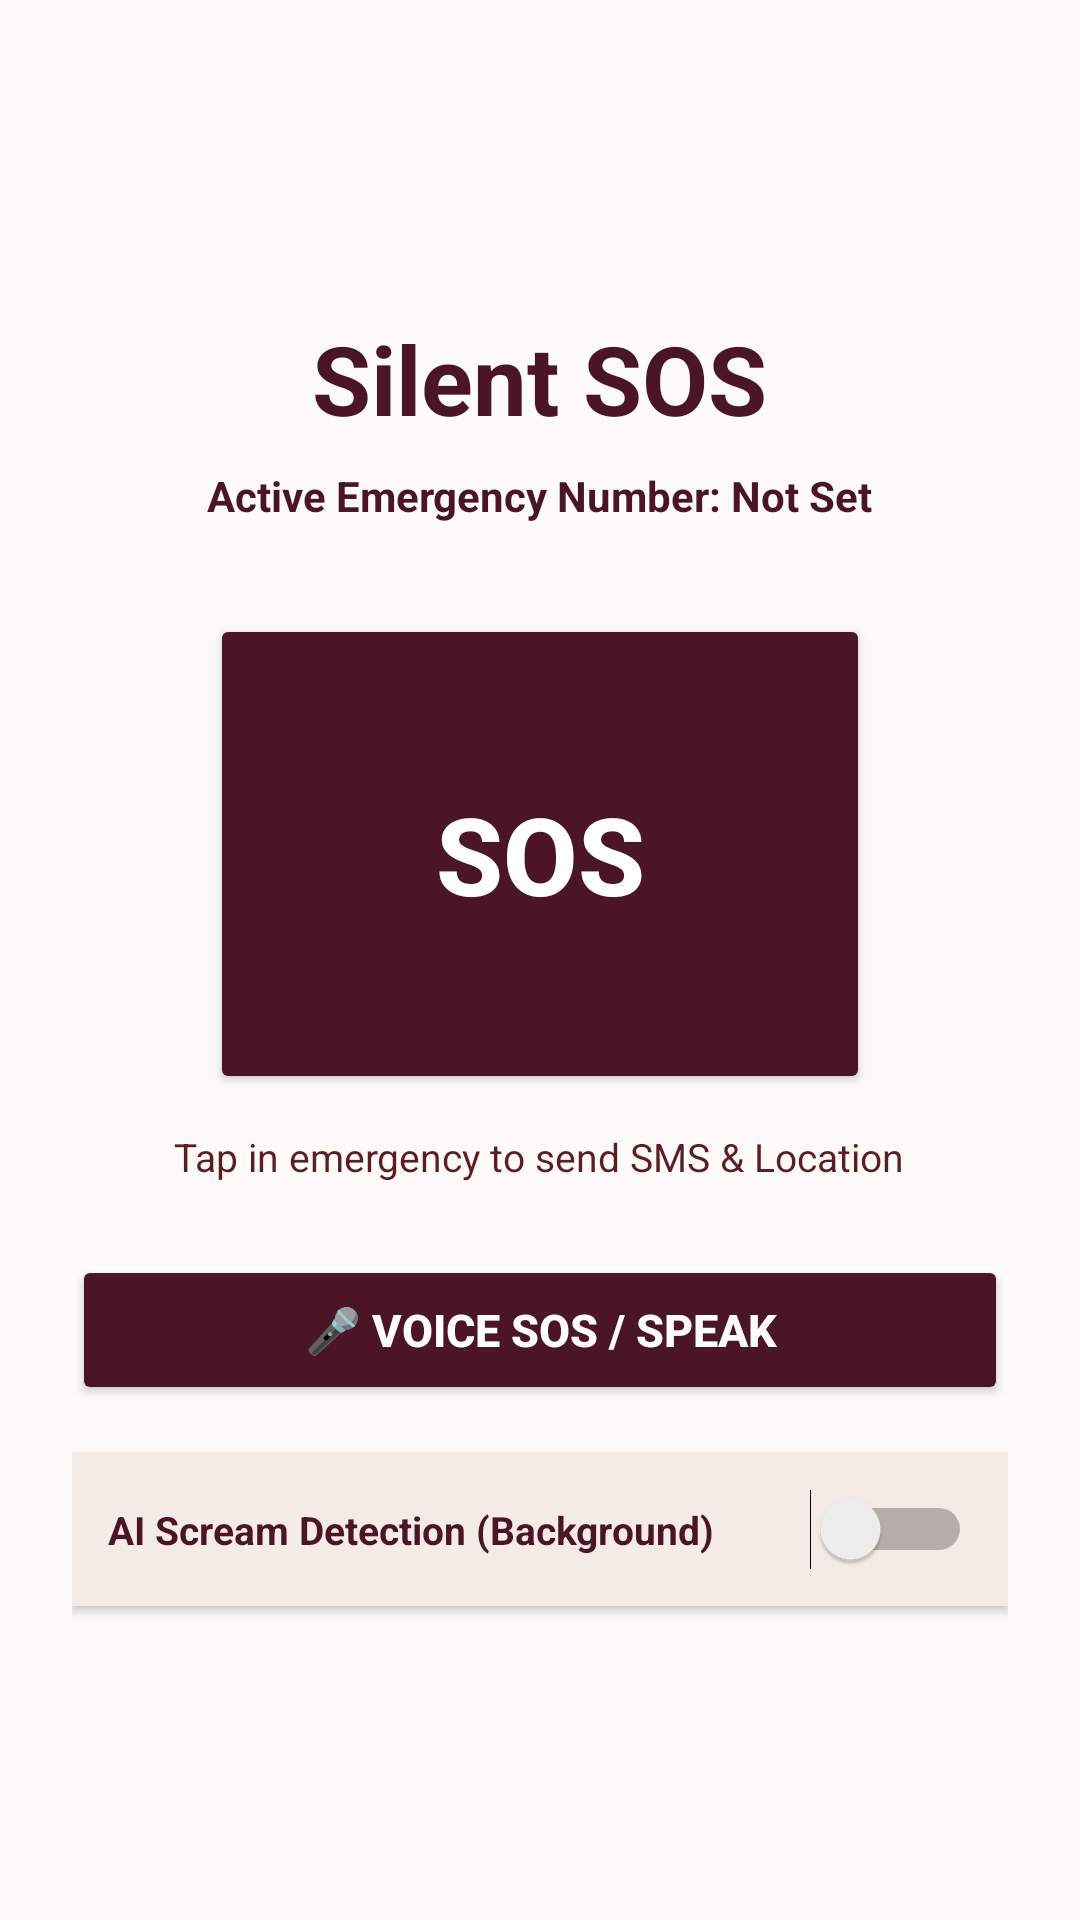

Here is an Android app screen rendered from its layout file. Give the layout XML and the strings, colors and styles it references.
<!-- AndroidManifest.xml: application theme Theme.Silentsos -->
<!-- res/layout/activity_main.xml -->
<?xml version="1.0" encoding="utf-8"?>
<LinearLayout xmlns:android="http://schemas.android.com/apk/res/android"
    android:layout_width="match_parent"
    android:layout_height="match_parent"
    android:orientation="vertical"
    android:gravity="center"
    android:padding="24dp"
    android:background="#FDFBF7">

    
    <TextView
        android:layout_width="wrap_content"
        android:layout_height="wrap_content"
        android:text="Silent SOS"
        android:textSize="32sp"
        android:textStyle="bold"
        android:textColor="#4A1525"
        android:layout_marginBottom="8dp" />

    
    <TextView
        android:id="@+id/tvEmergencyNumber"
        android:layout_width="wrap_content"
        android:layout_height="wrap_content"
        android:text="Active Emergency Number: Not Set"
        android:textSize="14sp"
        android:textStyle="bold"
        android:textColor="#4A1525"
        android:layout_marginBottom="30dp" />

    
    <Button
        android:id="@+id/btnSos"
        android:layout_width="220dp"
        android:layout_height="160dp"
        android:text="SOS"
        android:textSize="36sp"
        android:textStyle="bold"
        android:textColor="#FFFFFF"
        android:backgroundTint="#4A1525"
        android:elevation="8dp"
        android:layout_marginBottom="12dp" />

    
    <TextView
        android:layout_width="wrap_content"
        android:layout_height="wrap_content"
        android:text="Tap in emergency to send SMS &amp; Location"
        android:textSize="13sp"
        android:textColor="#5C1D24"
        android:layout_marginBottom="24dp" />

    
    <Button
        android:id="@+id/btnVoiceSos"
        android:layout_width="match_parent"
        android:layout_height="50dp"
        android:text="🎤 VOICE SOS / SPEAK"
        android:textSize="15sp"
        android:textStyle="bold"
        android:textColor="#FFFFFF"
        android:backgroundTint="#4A1525"
        android:elevation="4dp"
        android:layout_marginBottom="16dp" />

    
    <LinearLayout
        android:layout_width="match_parent"
        android:layout_height="wrap_content"
        android:orientation="horizontal"
        android:gravity="center_vertical"
        android:background="#F5EBE6"
        android:padding="12dp"
        android:elevation="2dp">

        <TextView
            android:layout_width="0dp"
            android:layout_height="wrap_content"
            android:layout_weight="1"
            android:text="AI Scream Detection (Background)"
            android:textSize="13sp"
            android:textStyle="bold"
            android:textColor="#4A1525" />

        <Switch
            android:id="@+id/btnAiToggle"
            android:layout_width="wrap_content"
            android:layout_height="wrap_content" />
    </LinearLayout>

</LinearLayout>
<!-- resources referenced by this layout -->
<resources>
  <style name="Theme.Silentsos" parent="Base.Theme.Silentsos" />
  <style name="Base.Theme.Silentsos" parent="Theme.Material3.DayNight.NoActionBar">
          
          
      </style>
</resources>
